Image classification data set "dataset" (ahmadhussain03/Oil-Palm-Tree-Detection-Using-Transfer-Learning on GitHub). Class labels (2): negative, positive.

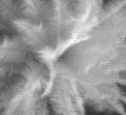
Label: positive

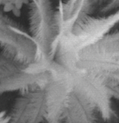
Label: positive

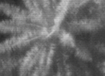
Label: positive

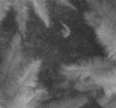
Label: negative

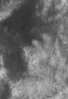
Label: negative

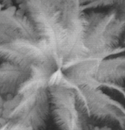
Label: positive
